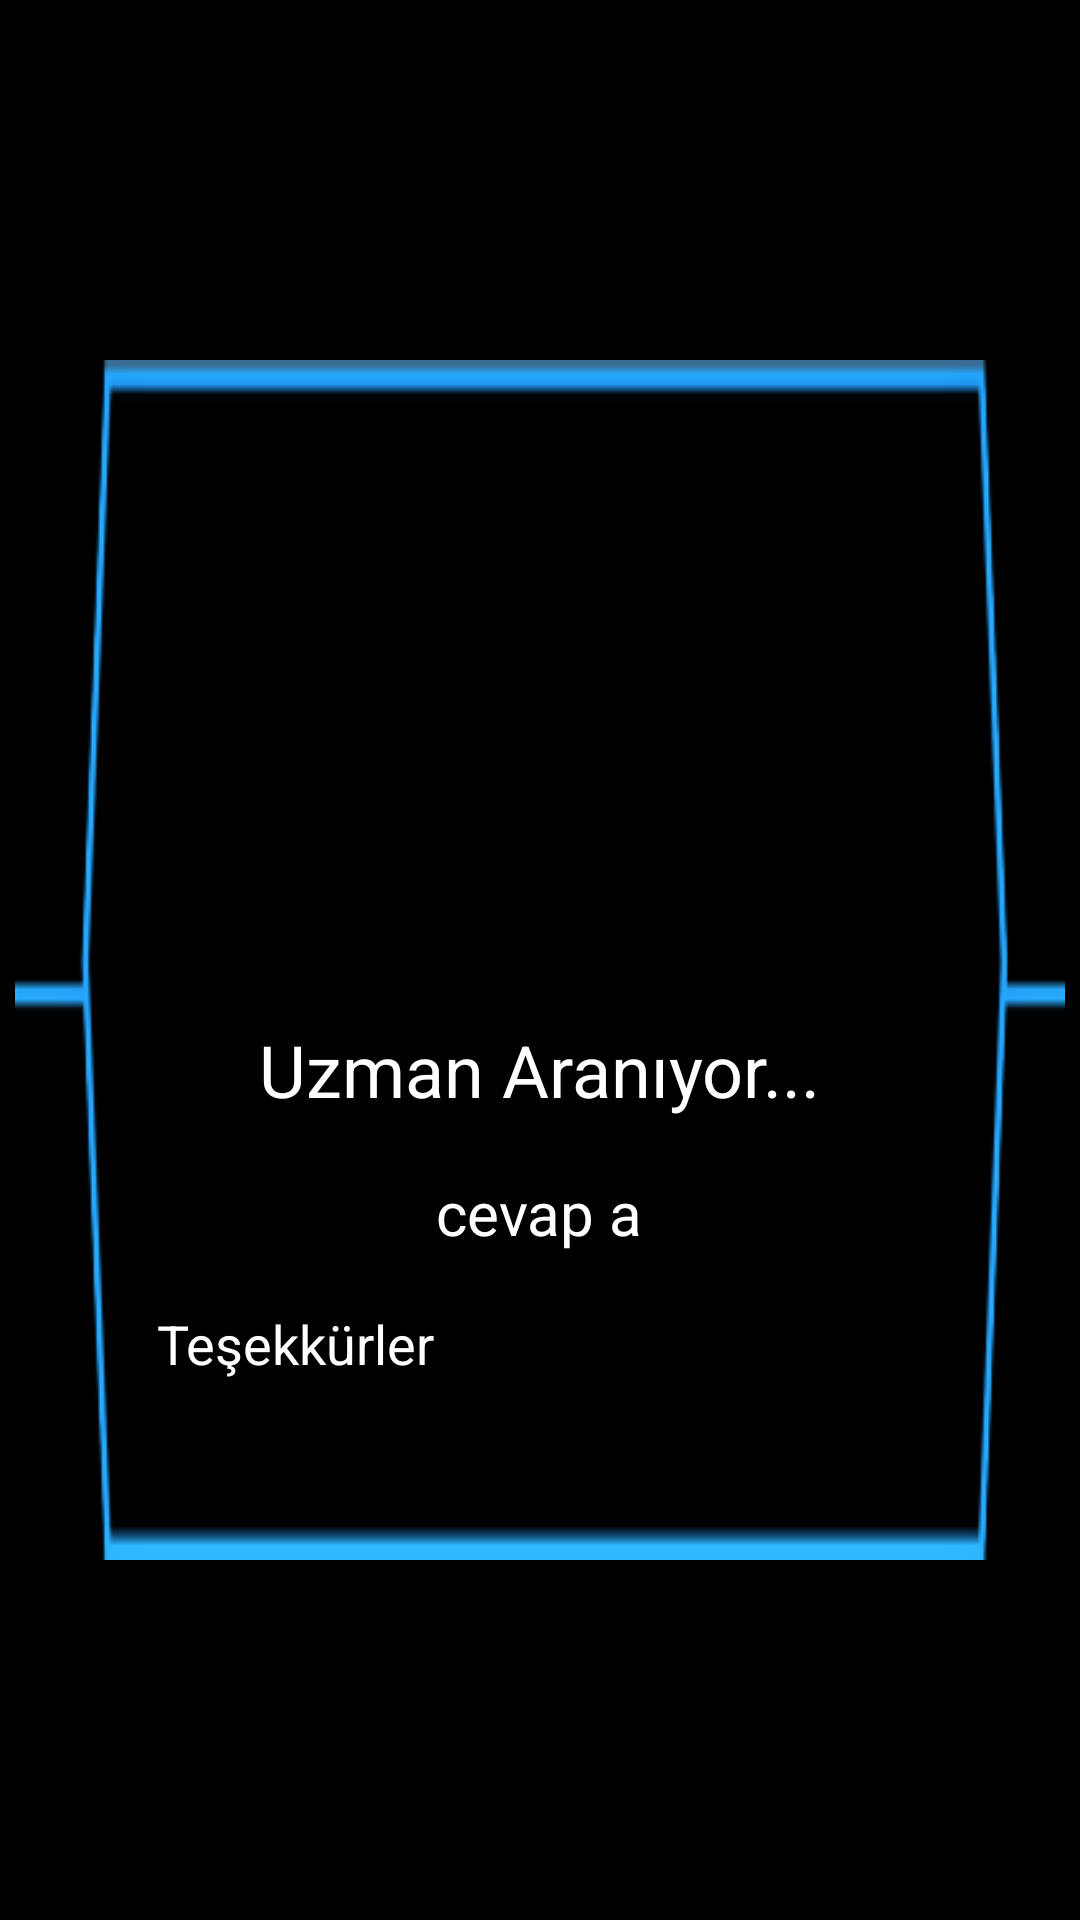

Reconstruct the res/layout file that produces this screen, plus the resources it refers to.
<!-- AndroidManifest.xml: application theme Theme.MyApplication -->
<!-- res/layout/popup.xml -->
<?xml version="1.0" encoding="utf-8"?>
<RelativeLayout xmlns:android="http://schemas.android.com/apk/res/android"
    xmlns:app="http://schemas.android.com/apk/res-auto"
    android:layout_width="match_parent"
    android:layout_height="match_parent"
    android:background="#000000"
    android:gravity="center">

    <LinearLayout
        android:layout_width="350dp"
        android:layout_height="400dp"
        android:background="@drawable/hyhy"
        android:gravity="center"
        android:orientation="vertical">

        <ImageView
            android:id="@+id/imguzman"
            android:layout_width="150dp"
            android:layout_height="150dp"
            android:layout_centerHorizontal="true"
            android:layout_marginTop="18dp"
            android:src="@drawable/ayn" />

        <TextView
            android:id="@+id/txtuzman"
            android:layout_width="wrap_content"
            android:layout_height="wrap_content"
            android:layout_below="@id/imguzman"
            android:layout_centerHorizontal="true"
            android:layout_marginTop="18dp"
            android:text="Uzman Aranıyor..."
            android:textColor="@color/white"
            android:textSize="24sp" />

        <TextView
            android:id="@+id/txtkonu"
            android:layout_width="wrap_content"
            android:layout_height="wrap_content"
            android:layout_below="@id/txtuzman"
            android:layout_centerHorizontal="true"
            android:layout_marginLeft="22dp"
            android:layout_marginTop="18dp"
            android:layout_marginRight="22dp"
            android:gravity="center"
            android:text="cevap a"
            android:textColor="@color/white"
            android:textSize="20sp" />

        <Button
            android:id="@+id/btn_ok"
            android:layout_width="255dp"
            android:layout_height="50dp"
            android:layout_below="@id/txtkonu"
            android:layout_centerHorizontal="true"
            android:layout_marginTop="18dp"
            android:background="@drawable/greeen"
            android:backgroundTint="@color/black"
            android:text="Teşekkürler"
            android:textColor="@color/white"
            android:textSize="18dp"
            app:backgroundTint="#000000"
            app:backgroundTintMode="screen" />
    </LinearLayout>


</RelativeLayout>
<!-- resources referenced by this layout -->
<resources>
  <color name="black">#FF000000</color>
  <color name="white">#FFFFFFFF</color>
  <!-- drawable greeen: png bitmap (drawable-v24, 4396 bytes) -->
  <!-- drawable hyhy: png bitmap (drawable-v24, 4349 bytes) -->
</resources>
